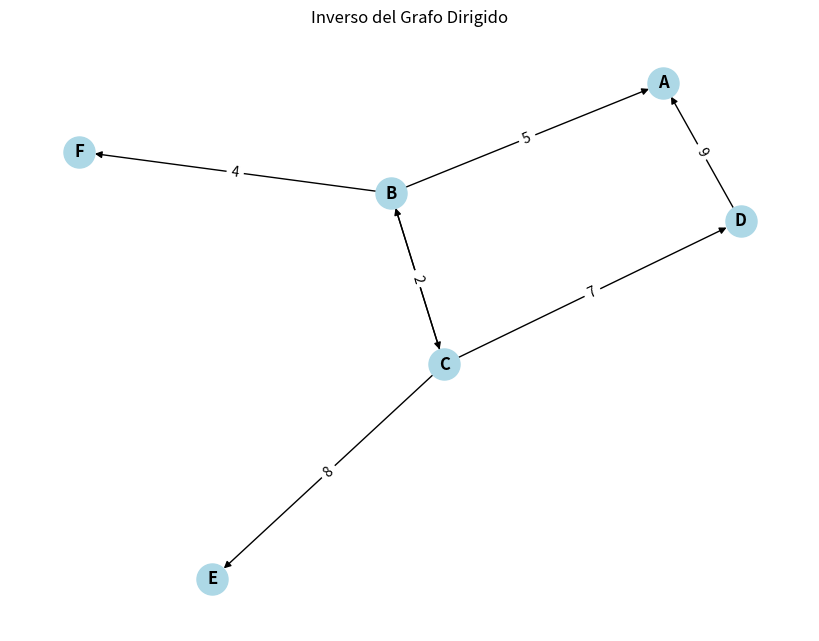

Write the Python code that produced this figure.
'''
Created on 28 nov 2024

@author: rober
'''

from __future__ import annotations

from typing import TypeVar, Generic, Dict, Set, Optional, Callable
import matplotlib.pyplot as plt
import networkx as nx# este error es como si no estuviera porque no afecta el codigo funciona perfectamente

# Definición de tipos genéricos
V = TypeVar('V')  # Tipo para vértices
E = TypeVar('E')  # Tipo para aristas

class Grafo(Generic[V, E]):
    """
    Representaciónde un grafo utilizando un diccionario de adyacencia.
    """
    def __init__(self, es_dirigido: bool = True):
        self.es_dirigido: bool = es_dirigido
        self.adyacencias: Dict[V, Dict[V, E]] = {}  # Diccionario de adyacencia son los vertices
    
    @staticmethod
    def of(es_dirigido: bool = True) -> Grafo[V, E]:
        """
        Método de factoría para crear un nuevo grafo.
        
        :param es_dirigido: Indica si el grafo es dirigido (True) o no dirigido (False).
        :return: Nuevo grafo.
        """
        return Grafo(es_dirigido)

    def add_vertex(self, vertice: V) -> None:
        """
        Añade un vértice al grafo si no existe.
        
        :param vertice: Vértice a añadir.
        """
        if not vertice in self.adyacencias:
            self.adyacencias[vertice] = {}

    def add_edge(self, origen: V, destino: V, arista: E) -> None:
        """
        Añade una arista al grafo entre dos vértices.
        Si el grafo es no dirigido, añade la arista en ambos sentidos.
        
        :param origen: Vértice de origen.
        :param destino: Vértice de destino.
        :param arista: Arista a añadir.
        """
        if origen not in  self.adyacencias:
            self.adyacencias[origen]={}
            
        if destino not in self.adyacencias:
            self.adyacencias[destino]={}
        
        self.adyacencias[origen][destino] = arista#une el vertice del q sale([origen]) con el vertice al q se dirige([destino]) 
        

    def successors(self, vertice: V, recorrido:str = 'Forward') -> Set[V]:#preguntar al profesor como elijo el recorrido
        """
        Devuelve los sucesores de un vértice.
        
        :param vertice: Vértice del que se buscan los sucesores.
        :return: Conjunto de sucesores.
        """
        
        if vertice not in self.adyacencias:
            raise ValueError('No está')
        
        if recorrido == 'Forward':
            return set(self.adyacencias[vertice])
        
        if recorrido == 'Back':
            return { i for i,siguiente in self.adyacencias.items() if vertice in siguiente}
        
        else:
            raise ValueError('Tiene que ser Forward o back')
        """
        #Esquema de la manera clasica del recorrido back#
        b=set()
        for i,siguiente in self.adyacencias.items():
            if vertice in siguiente:
                b.add(i)
        return b
        """
                

    def predecessors(self, vertice: V) -> Set[V]:
        """
        Devuelve los predecesores de un vértice.
        
        :param vertice: Vértice del que se buscan los predecesores.
        :return: Conjunto de predecesores.
        """
        """
        Manera clasica de hacerla y de ahi saco la manera por comprensión
        siguientes = set()
        if self.es_dirigido:
            for i,continuos in self.adyacencias.items():
                if vertice in continuos:
                    siguientes.add(i)
        else:
            raise ValueError('El grafo debe sesr dirigido')
        
        return siguientes
        """
        if self.es_dirigido:
            return {i for i,continuos in self.adyacencias.items() if vertice in continuos}
        else:
            raise ValueError('El grafo debe sesr dirigido')  
            

    def edge_weight(self, origen: V, destino: V) -> Optional[E]:
        """
        Devuelve el peso de la arista entre dos vértices.
        
        :param origen: Vértice de origen(source).
        :param destino: Vértice de destino(target).
        :return: Peso de la arista, o None si no existe.
        """
        if origen in self.adyacencias and destino in self.adyacencias[destino]:
                return self.adyacencias[origen][destino]#muestra el peso de la arista entre ambos vertices
        else:
            raise ValueError('No existe una arista entre ambos vértices')
            

    def vertices(self) -> Set[V]:
        """
        Devuelve el conjunto de vértices del grafo.
        
        :return: Conjunto de vértices.
        """
        return set(self.adyacencias)
    
    def edge_exists(self, origen: V, destino: V) -> bool:
        """
        Verifica si existe una arista entre dos vértices.
        
        :param origen: Vértice de origen.
        :param destino: Vértice de destino.
        :return: True si existe la arista, False en caso contrario.
        """
        if origen in self.adyacencias and destino in self.adyacencias[origen]:
            return True
        else:
            return False

    def subgraph(self, vertices: Set[V]) -> Grafo[V, E]:
        """
        Crea un subgraph basado en un conjunto de vértices.
        
        :param vertices: Conjunto de vértices del subgraph.
        :return: Nuevo grafo con los vértices y aristas correspondientes.
        """
        subgrafo = Grafo[V,E]()#creo una instancia:sirve para poder usar las propiedades del metodo grafo en el subgrafo
        for origen in vertices:#nos aseguramos de q el vertice está en el grafo original
            if origen in self.adyacencias:#recorremos los vertices en la lista de self.adyacencias
                for destino,peso in self.adyacencias[origen].items():
                    if destino in vertices:
                        subgrafo.add_edge(origen, destino, peso)
                
        return subgrafo

    def inverse_graph(self) -> Grafo[V, E]:
        """
        Devuelve el grafo inverso (solo válido para grafos dirigidos).
        
        :return: Grafo inverso.
        :raise ValueError: Si el grafo no es dirigido.
        """
        inverso=Grafo[V,E]()#vuelvo a crear una instancia
        if not self.es_dirigido:
            raise ValueError('El grafo debe de ser dirigido')
    
        for origen in self.adyacencias:
            for destino,peso in self.adyacencias[origen].items():
                inverso.add_edge(destino,origen,peso)
        return inverso
            
            
    def draw(self, titulo: str = "Grafo", 
            lambda_vertice: Callable[[V], str] = str, 
            lambda_arista: Callable[[E], str] = str) -> None:
        """
        Dibuja el grafo utilizando NetworkX y Matplotlib. las funciones lambda permiten personalizar la representación
        de los vértices y aristas.
        
        :param titulo: Título del gráfico
        :param lambda_vertice: Función lambda para representar los vértices
        :param lambda_arista: Función lambda para representar las aristas
        """
        # Crear un grafo de NetworkX
        G = nx.DiGraph() if self.es_dirigido else nx.Graph()
    
        # Añadir nodos y aristas
        for vertice in self.vertices():
            G.add_node(vertice, label=lambda_vertice(vertice))  # Usamos lambda_vertice para personalizar el nodo
        for origen in self.vertices():
            for destino, arista in self.adyacencias[origen].items():
                G.add_edge(origen, destino, label=lambda_arista(arista))  # Usamos lambda_arista para personalizar la arista
    
        # Dibujar el grafo
        pos = nx.spring_layout(G)  # Distribución de los nodos
        plt.figure(figsize=(8, 6))
        nx.draw(G, pos, with_labels=True, node_color="lightblue", font_weight="bold", node_size=500, 
                labels=nx.get_node_attributes(G, 'label'))  # Usamos las etiquetas personalizadas de los vértices
    
        # Dibujar las etiquetas de las aristas (con la representación personalizada)
        edge_labels = nx.get_edge_attributes(G, "label")
        nx.draw_networkx_edge_labels(G, pos, edge_labels=edge_labels)
    
        plt.title(titulo)
        plt.show()

        
    def __str__(self) -> str:
        """
        Representación textual del grafo.
        
        Formato libre. Por ejemplo:
            vertice1 -> vertice2 (peso), vertice3 (peso)
            vertice2 -> vertice1 (peso)
            ...
        """
        resultado=[]
        for origen,destinos in self.adyacencias.items():
            conexion:list[str]=[]
            for destino,peso in destinos.items():
                conexion.append(f'{destino},{peso}')
            resultado.append(f'{origen}->{",".join(conexion)}')
        return "\n".join(resultado)
                
                

if __name__ == '__main__':
    # Crear un grafo dirigido
    grafo:Grafo = Grafo.of(es_dirigido=True)
    grafo.add_vertex("A")
    grafo.add_vertex("B")
    grafo.add_vertex("C")
    grafo.add_vertex("D")
    grafo.add_vertex("E")
    grafo.add_vertex("F")
    grafo.add_edge("A", "B", 5)
    grafo.add_edge("B", "C", 3)
    grafo.add_edge("C", "B", 2)
    grafo.add_edge("F", "B", 4)
    grafo.add_edge("E", "C", 8)
    grafo.add_edge("D", "C", 7)
    grafo.add_edge("A", "D", 9)
    print(grafo)
    # Dibujar el grafo
    #grafo.draw(titulo="Mi Grafo Dirigido")
    
    grafo.inverse_graph().draw(titulo="Inverso del Grafo Dirigido")
